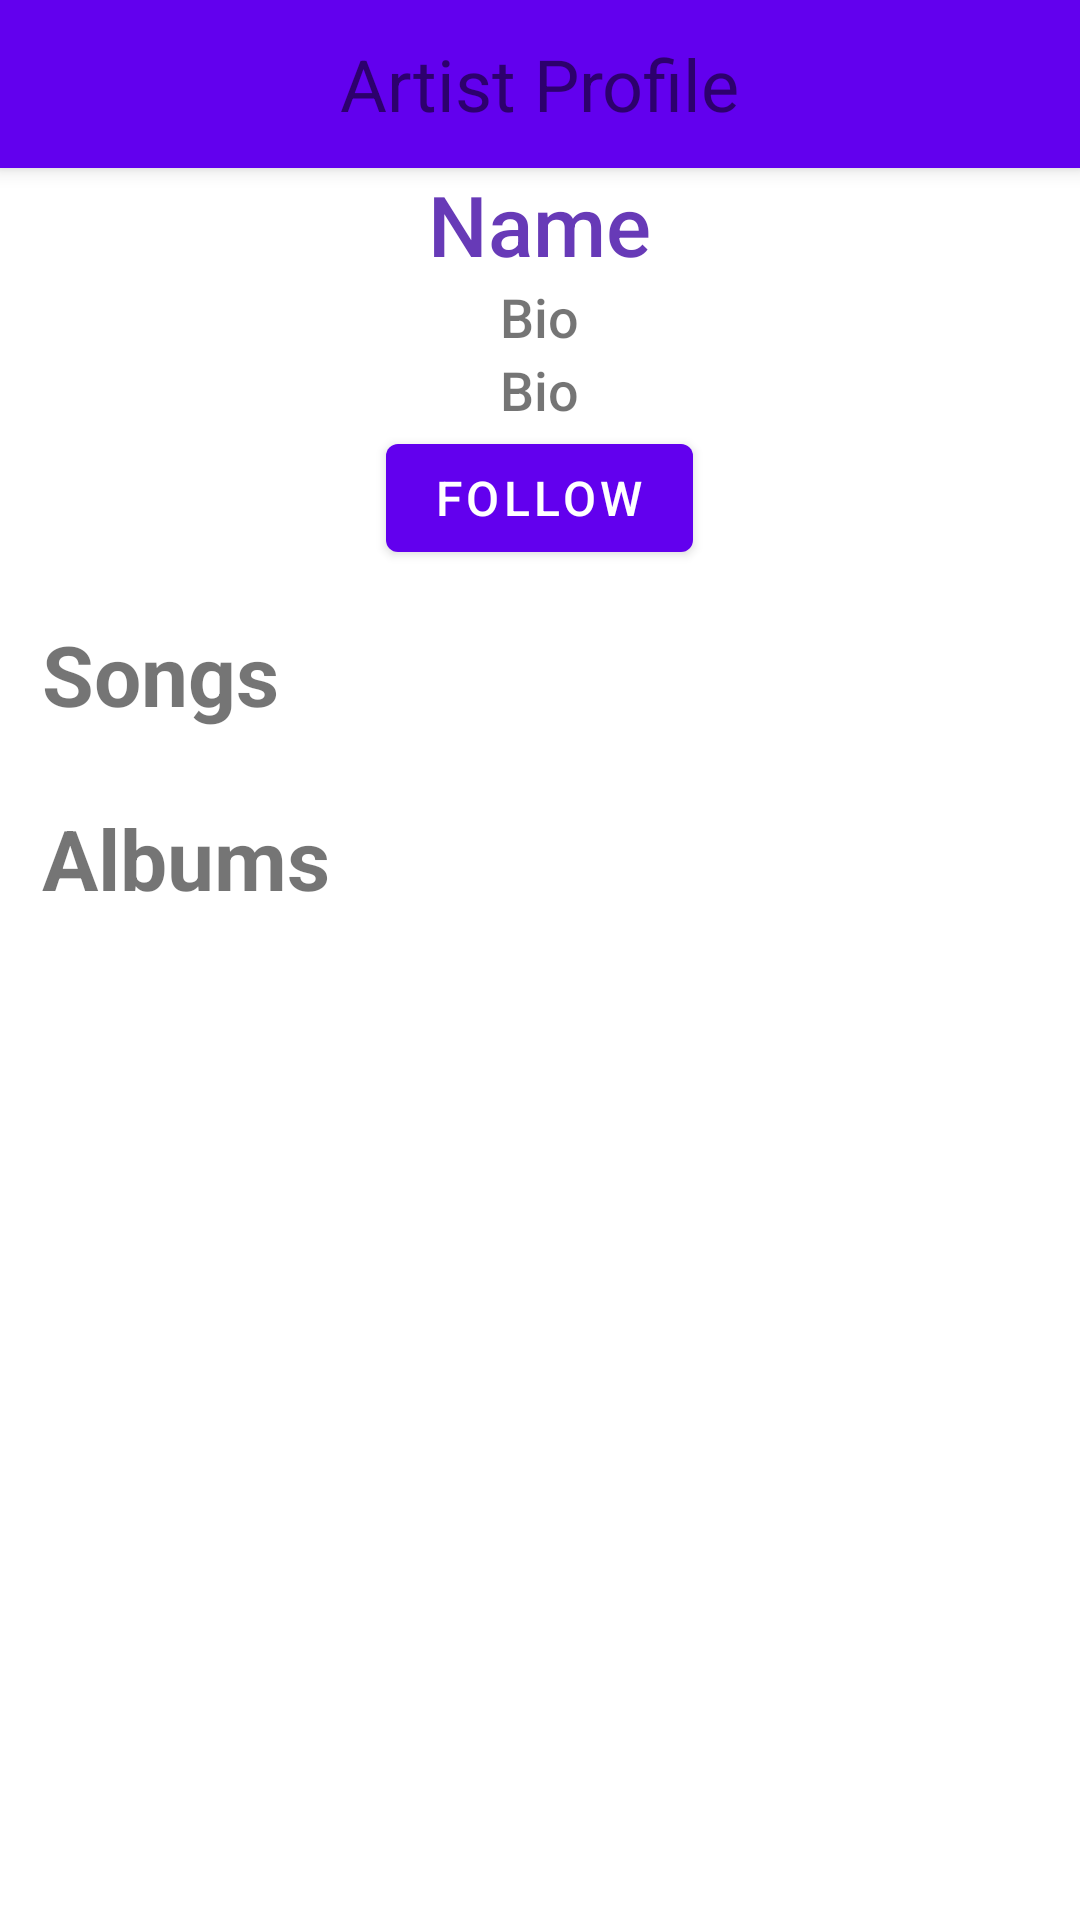

The Android layout XML behind this screen, and the referenced resources:
<!-- AndroidManifest.xml: application theme Theme.MusicApp -->
<!-- res/layout/fragment_artist_profile.xml -->
<?xml version="1.0" encoding="utf-8"?>
<androidx.coordinatorlayout.widget.CoordinatorLayout xmlns:android="http://schemas.android.com/apk/res/android"
    xmlns:app="http://schemas.android.com/apk/res-auto"
    android:layout_width="match_parent"
    android:layout_height="match_parent">

    
    <com.google.android.material.appbar.AppBarLayout
        android:id="@+id/app_bar_layout"
        android:layout_width="match_parent"
        android:layout_height="wrap_content"
        android:theme="@style/ThemeOverlay.MaterialComponents.ActionBar">

        <com.google.android.material.appbar.MaterialToolbar
            android:id="@+id/artist_profile_top_bar"
            android:layout_width="match_parent"
            android:layout_height="?attr/actionBarSize"
            app:layout_scrollFlags="scroll|enterAlways"
            app:navigationIcon="@drawable/ic_arrow_back"
            app:navigationContentDescription="@string/go_back">

            
            <TextView
                android:id="@+id/artist_profile_page_name"
                android:layout_width="wrap_content"
                android:layout_height="wrap_content"
                android:layout_gravity="center"
                android:text="Artist Profile"
                android:textSize="24sp" />

        </com.google.android.material.appbar.MaterialToolbar>

    </com.google.android.material.appbar.AppBarLayout>

    
    <androidx.core.widget.NestedScrollView
        android:id="@+id/main_content"
        android:layout_width="match_parent"
        android:layout_height="match_parent"
        android:fillViewport="true"
        android:paddingBottom="60dp"
        app:layout_behavior="@string/appbar_scrolling_view_behavior">

        
        <LinearLayout
            android:layout_width="match_parent"
            android:layout_height="wrap_content"
            android:orientation="vertical"
            android:paddingHorizontal="14dp"
            android:paddingBottom="60dp">

            <TextView
                android:id="@+id/artist_profile_artist_name"
                android:layout_width="wrap_content"
                android:layout_height="wrap_content"
                android:fadingEdge="horizontal|vertical"
                android:fontFamily="sans-serif-medium"
                android:text="Name"
                android:textColor="#673AB7"
                android:textSize="28sp"
                android:layout_gravity="center"></TextView>

            <TextView
                android:id="@+id/artist_profile_artist_bio"
                android:layout_width="wrap_content"
                android:layout_height="wrap_content"
                android:fadingEdge="horizontal|vertical"
                android:fontFamily="sans-serif-medium"
                android:text="Bio"
                android:textSize="18sp"
                android:layout_gravity="center"></TextView>

            <TextView
                android:id="@+id/artist_profile_follow_info"
                android:layout_width="wrap_content"
                android:layout_height="wrap_content"
                android:fadingEdge="horizontal|vertical"
                android:fontFamily="sans-serif-medium"
                android:text="Bio"
                android:textSize="18sp"
                android:layout_gravity="center"></TextView>
            
            <com.google.android.material.button.MaterialButton
                android:id="@+id/artist_follow_button"
                android:layout_width="wrap_content"
                android:layout_height="wrap_content"
                android:text="Follow"
                android:textSize="16sp"
                android:layout_gravity="center"/>

            
            <TextView
                android:layout_width="match_parent"
                android:layout_height="wrap_content"
                android:paddingTop="16dp"
                android:paddingBottom="8dp"
                android:paddingStart="0dp"
                android:text="Songs"
                android:textSize="28sp"
                android:textStyle="bold" />

            <androidx.recyclerview.widget.RecyclerView
                android:id="@+id/artist_songs_recycler_view"
                android:layout_width="match_parent"
                android:layout_height="wrap_content"
                android:paddingStart="14dp"/>

            
            <TextView
                android:layout_width="match_parent"
                android:layout_height="wrap_content"
                android:paddingTop="16dp"
                android:paddingBottom="8dp"
                android:paddingStart="0dp"
                android:text="Albums"
                android:textSize="28sp"
                android:textStyle="bold" />

            <androidx.recyclerview.widget.RecyclerView
                android:id="@+id/artist_albums_recycler_view"
                android:layout_width="match_parent"
                android:layout_height="wrap_content"
                android:paddingStart="14dp"/>

        </LinearLayout>

    </androidx.core.widget.NestedScrollView>

</androidx.coordinatorlayout.widget.CoordinatorLayout>
<!-- resources referenced by this layout -->
<resources>
  <string name="go_back">Go back</string>
  <style name="Theme.MusicApp" parent="Theme.MaterialComponents.DayNight.NoActionBar">
          
          <item name="android:windowActivityTransitions">true</item>
          
          <item name="colorPrimary">@color/purple_500</item>
          <item name="colorPrimaryVariant">@color/purple_700</item>
          <item name="colorOnPrimary">@color/white</item>
          
          <item name="colorSecondary">@color/teal_200</item>
          <item name="colorSecondaryVariant">@color/teal_700</item>
          <item name="colorOnSecondary">@color/black</item>
          
          <item name="android:windowLightStatusBar">false</item>
          
      </style>
  <!-- not gathered from this repository: default colours our renderer supplied (Android Studio template values) -->
  <color name="purple_500">#FF6200EE</color>
  <color name="purple_700">#FF3700B3</color>
  <color name="teal_200">#FF03DAC5</color>
  <color name="teal_700">#FF018786</color>
  <color name="black">#FF000000</color>
  <color name="white">#FFFFFFFF</color>
</resources>
